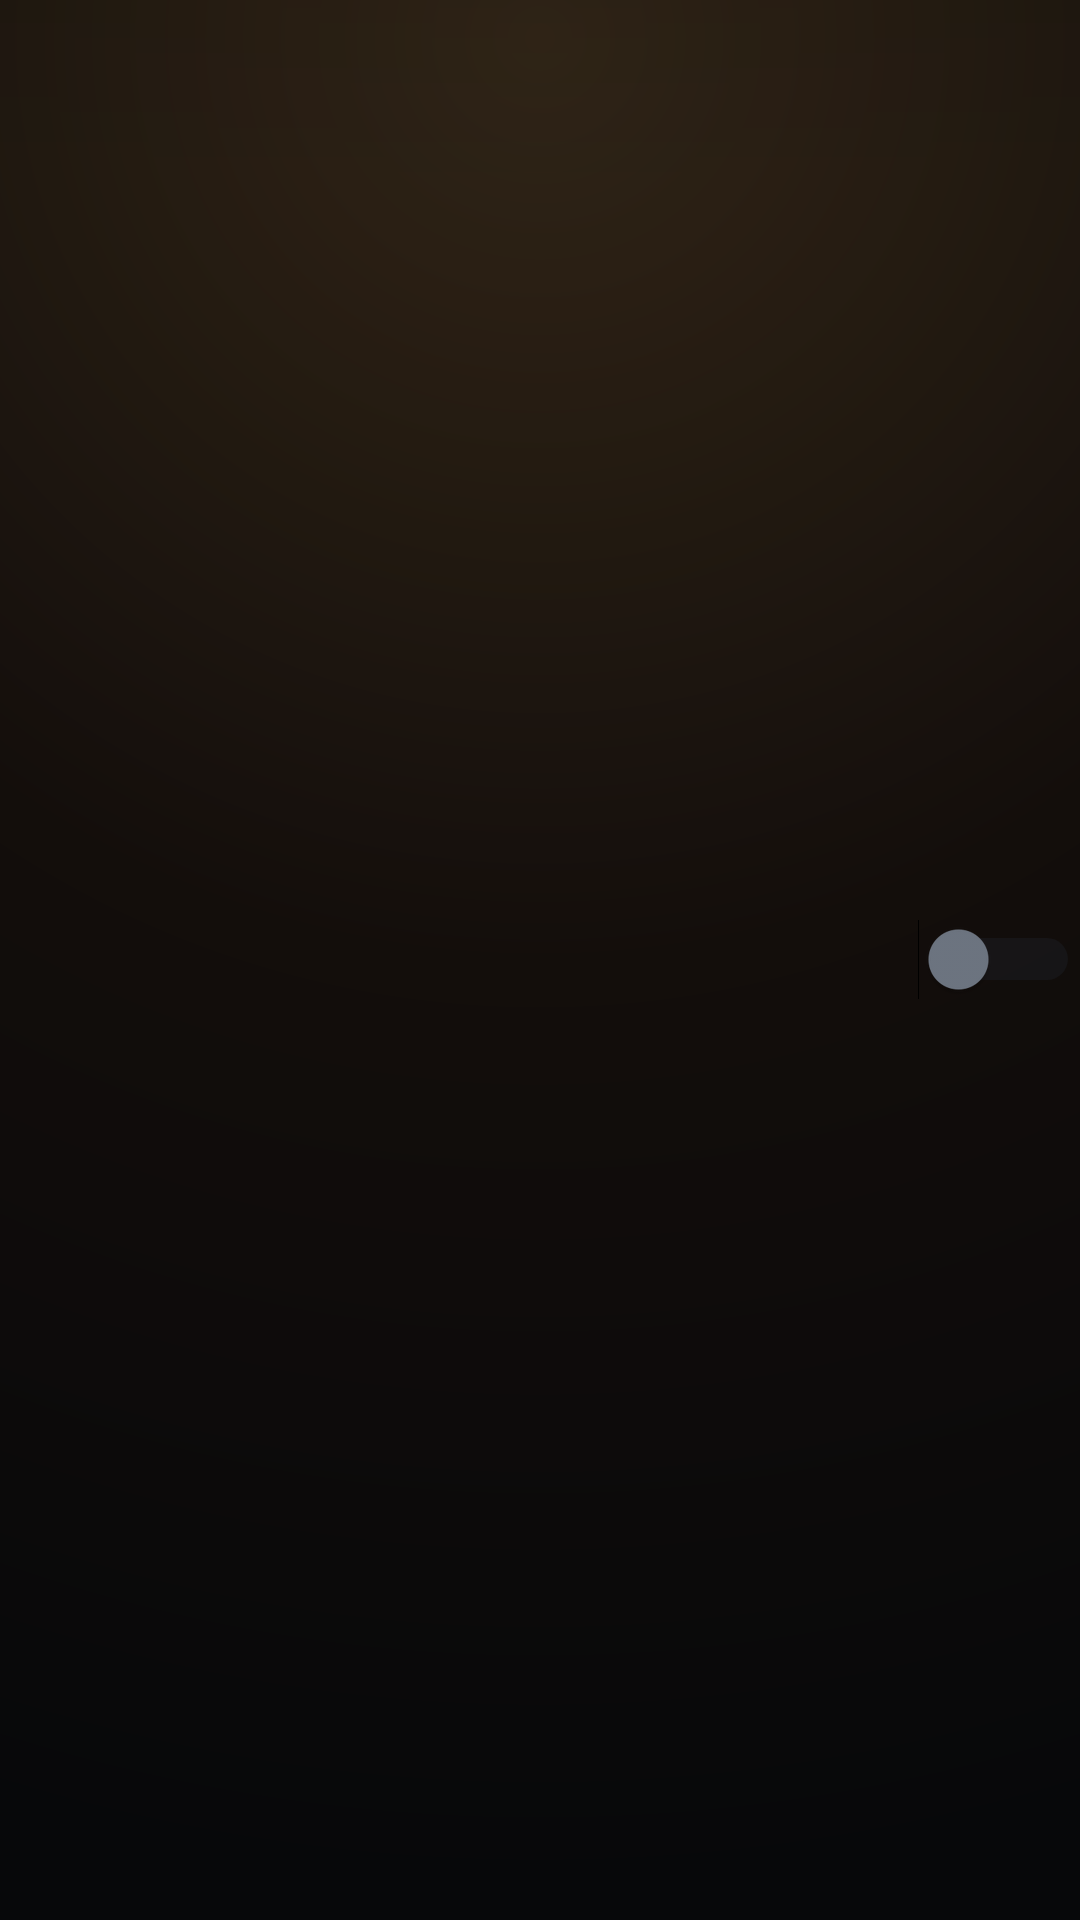

Write the Android layout XML for this screen, with the resource values it uses.
<!-- AndroidManifest.xml: application theme Theme.DeepDim -->
<!-- res/layout/switch_row.xml -->
<?xml version="1.0" encoding="utf-8"?>
<LinearLayout xmlns:android="http://schemas.android.com/apk/res/android"
    android:layout_width="match_parent"
    android:layout_height="wrap_content"
    android:gravity="center_vertical"
    android:minHeight="58dp"
    android:orientation="horizontal"
    android:paddingTop="10dp"
    android:paddingBottom="10dp">

    <LinearLayout
        android:layout_width="0dp"
        android:layout_height="wrap_content"
        android:layout_weight="1"
        android:orientation="vertical">

        <TextView
            android:id="@+id/switchTitle"
            android:layout_width="match_parent"
            android:layout_height="wrap_content"
            android:fontFamily="sans-serif-medium"
            android:textColor="@color/text"
            android:textSize="14sp" />

        <TextView
            android:id="@+id/switchSubtitle"
            style="@style/DeepDim.Caption"
            android:layout_width="match_parent"
            android:layout_height="wrap_content"
            android:layout_marginTop="2dp" />
    </LinearLayout>

    <Switch
        android:id="@+id/switchToggle"
        style="@style/DeepDim.Switch"
        android:layout_width="wrap_content"
        android:layout_height="wrap_content"
        android:layout_marginStart="14dp" />
</LinearLayout>
<!-- resources referenced by this layout -->
<resources>
  <color name="text">#EDEFF2</color>
  <style name="DeepDim.Caption">
          <item name="android:textColor">@color/text3</item>
          <item name="android:textSize">11sp</item>
          <item name="android:fontFamily">sans-serif</item>
          <item name="android:lineSpacingExtra">2dp</item>
      </style>
  <style name="DeepDim.Switch" parent="android:Widget.Material.CompoundButton.Switch">
          <item name="android:thumbTint">@color/switch_thumb</item>
          <item name="android:trackTint">@color/switch_track</item>
          <item name="android:minWidth">0dp</item>
          <item name="android:minHeight">0dp</item>
      </style>
  <style name="Theme.DeepDim" parent="android:Theme.Material.NoActionBar">
          <item name="android:windowBackground">@drawable/bg_app</item>
          <item name="android:colorAccent">@color/accent</item>
          <item name="android:colorPrimary">@color/accent</item>
          <item name="android:colorPrimaryDark">@color/bg</item>
          <item name="android:colorControlActivated">@color/accent</item>
          <item name="android:colorControlHighlight">#22FFB454</item>
          <item name="android:windowLightStatusBar">false</item>
          <item name="android:statusBarColor">@android:color/transparent</item>
          <item name="android:navigationBarColor">@android:color/transparent</item>
          <item name="android:windowLightNavigationBar">false</item>
          <item name="android:windowDrawsSystemBarBackgrounds">true</item>
          <item name="android:fontFamily">sans-serif</item>
          <item name="android:windowNoTitle">true</item>
          <item name="android:windowActionModeOverlay">true</item>
          <item name="android:windowContentTransitions">true</item>
          <item name="android:windowActivityTransitions">true</item>
          <item name="android:windowEnterTransition">@android:transition/fade</item>
          <item name="android:windowExitTransition">@android:transition/fade</item>
          <item name="android:windowSharedElementsUseOverlay">false</item>
      </style>
  <color name="text3">#5E6672</color>
  <!-- drawable bg_app (drawable) -->
  <?xml version="1.0" encoding="utf-8"?>
  <layer-list xmlns:android="http://schemas.android.com/apk/res/android">
      <item>
          <shape android:shape="rectangle">
              <solid android:color="#07080A" />
          </shape>
      </item>
      <item>
          <shape android:shape="rectangle">
              <gradient
                  android:type="radial"
                  android:centerX="0.5"
                  android:centerY="0.02"
                  android:gradientRadius="620dp"
                  android:startColor="#2BFFB454"
                  android:centerColor="#0CFF7A18"
                  android:endColor="#00000000" />
          </shape>
      </item>
      <item android:bottom="560dp">
          <shape android:shape="rectangle">
              <gradient
                  android:type="linear"
                  android:angle="270"
                  android:startColor="#10000000"
                  android:endColor="#00000000" />
          </shape>
      </item>
  </layer-list>
  <color name="accent">#FFB454</color>
  <color name="bg">#07080A</color>
</resources>
